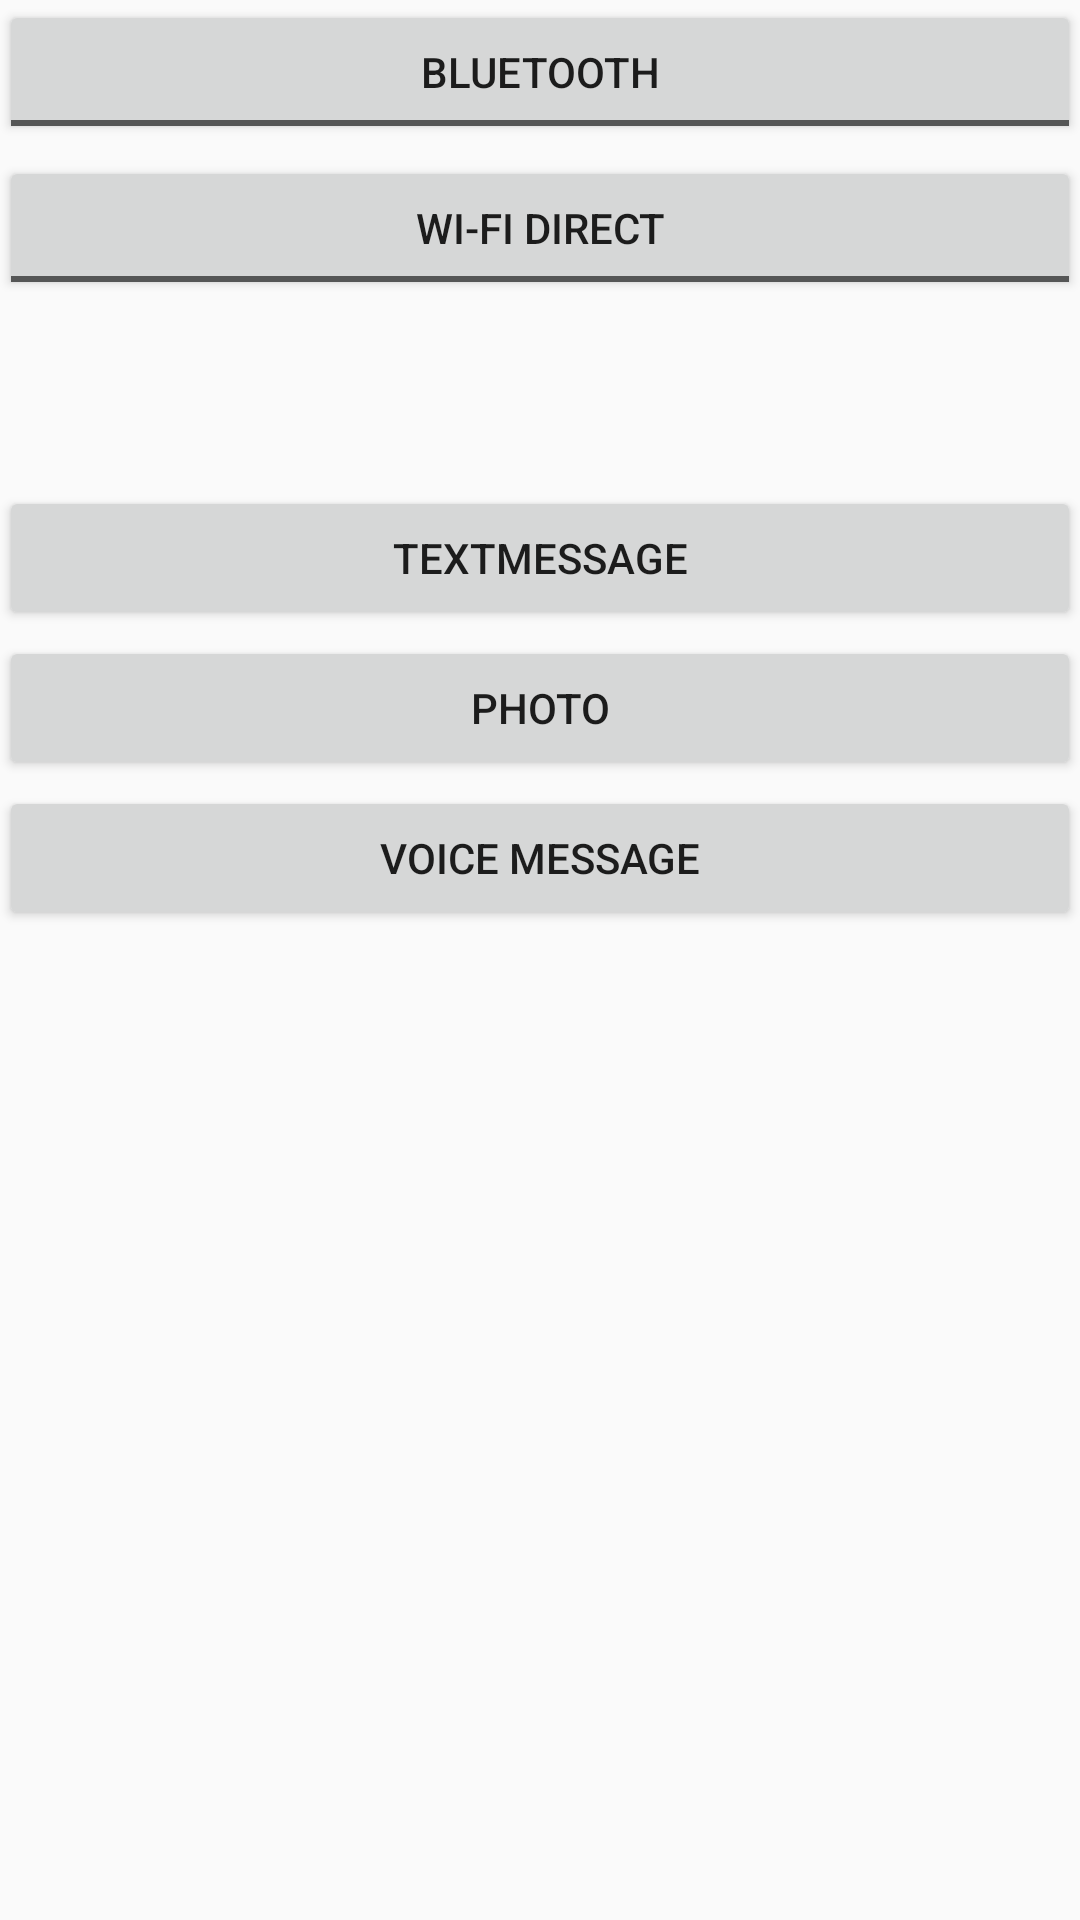

The Android layout XML behind this screen, and the referenced resources:
<!-- AndroidManifest.xml: application theme AppTheme -->
<!-- res/layout/activity_front.xml -->
<?xml version="1.0" encoding="utf-8"?>
<RelativeLayout xmlns:android="http://schemas.android.com/apk/res/android"
        xmlns:app="http://schemas.android.com/apk/res-auto"
        xmlns:tools="http://schemas.android.com/tools"
        android:id="@+id/activity_front"
        android:layout_width="match_parent"
        android:layout_height="match_parent"
        android:paddingLeft="@dimen/activity_horizontal_margin"
        android:paddingRight="@dimen/activity_horizontal_margin"
        android:paddingTop="@dimen/activity_vertical_margin"
        android:paddingBottom="@dimen/activity_vertical_margin"
        tools:context=".FrontActivity">


    <ToggleButton
        android:id="@+id/btnBluetooth"
        android:layout_width="match_parent"
        android:layout_height="wrap_content"
        android:layout_alignParentTop="true"
        android:layout_alignParentLeft="true"
        android:layout_alignParentStart="true"
        android:textOn="Bluetooth is enabled"
        android:textOff="Bluetooth"
        android:onClick="enableBluetoothActivity"
    />


    
    <ToggleButton
        android:id="@+id/btnWiFi"
        android:layout_width="match_parent"
        android:layout_height="wrap_content"
        android:layout_marginTop="52dp"
        android:layout_alignParentTop="true"
        android:layout_alignParentLeft="true"
        android:layout_alignParentStart="true"
        android:textOn="WI-Fi Direct is enabled"
        android:textOff="WI-Fi Direct"
        android:onClick="enableWiFiActivity"
        />

    <Button

        android:layout_width="match_parent"
        android:layout_height="wrap_content"
        android:text="TextMessage"
        android:id="@+id/btnTextMessage"
        android:onClick="getBluetoothActivity"
        android:layout_marginTop="162dp"
        android:layout_alignParentTop="true"
        android:layout_alignParentLeft="true"
        android:layout_alignParentStart="true" />
    <Button

        android:layout_width="match_parent"
        android:layout_height="wrap_content"
        android:text="Photo"
        android:id="@+id/btnPhoto"
        android:onClick="image_activity"
        android:layout_marginTop="212dp"
        android:layout_alignParentTop="true"
        android:layout_alignParentLeft="true"
        android:layout_alignParentStart="true" />

    <Button

        android:layout_width="match_parent"
        android:layout_height="wrap_content"
        android:text="Voice Message"
        android:id="@+id/btnVoice"
        android:onClick="audio_activity"
        android:layout_marginTop="262dp"
        android:layout_alignParentTop="true"
        android:layout_alignParentLeft="true"/>

</RelativeLayout>
<!-- resources referenced by this layout -->
<resources>
  <style name="AppTheme" parent="Theme.AppCompat.Light.DarkActionBar">
          
          <item name="colorPrimary">@color/colorPrimary</item>
          <item name="colorPrimaryDark">@color/colorPrimaryDark</item>
          <item name="colorAccent">@color/colorAccent</item>
      </style>
  <!-- not gathered from this repository: default colours our renderer supplied (Android Studio template values) -->
  <color name="colorPrimary">#FF6200EE</color>
  <color name="colorPrimaryDark">#FF3700B3</color>
  <color name="colorAccent">#FF03DAC5</color>
</resources>
